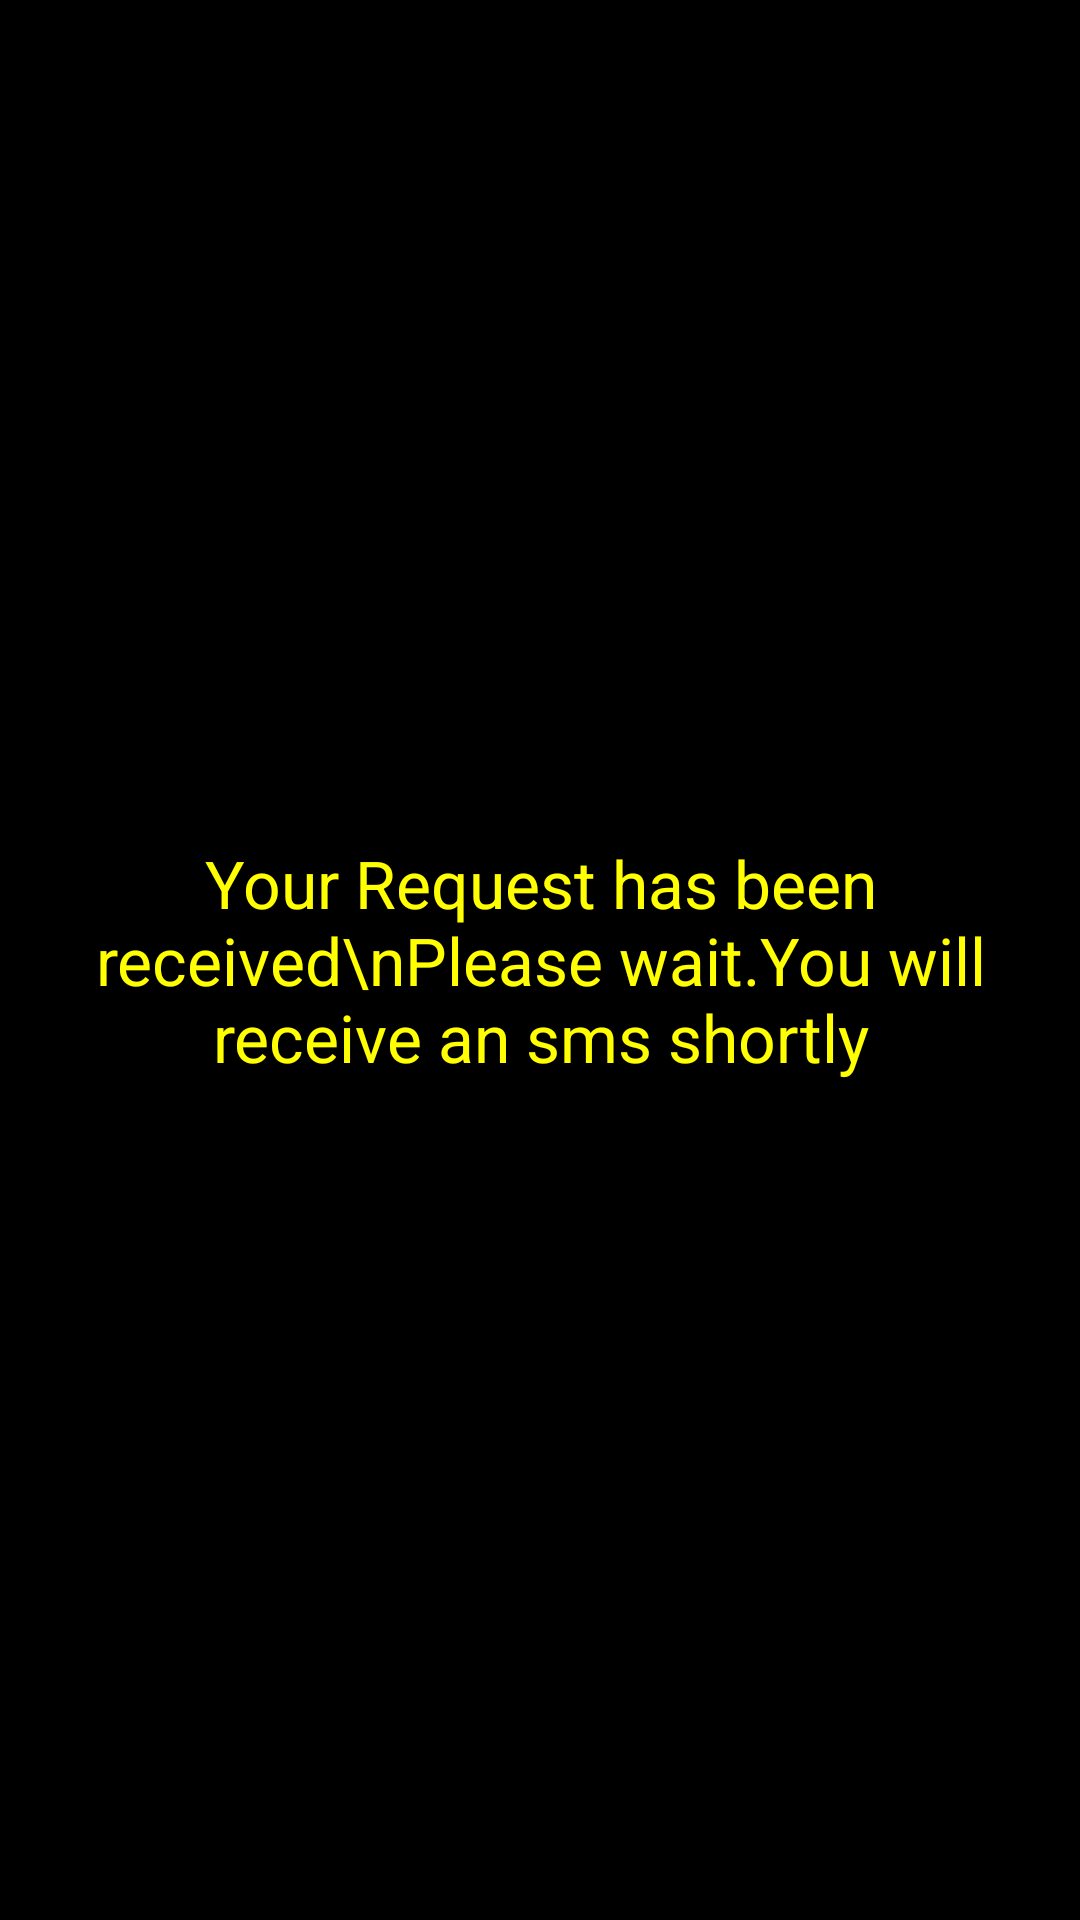

The Android layout XML behind this screen, and the referenced resources:
<!-- AndroidManifest.xml: application theme AppTheme -->
<!-- res/layout/activity_request_received.xml -->
<FrameLayout xmlns:android="http://schemas.android.com/apk/res/android"
    xmlns:tools="http://schemas.android.com/tools"
    android:id="@+id/container"
    android:layout_width="match_parent"
    android:layout_height="match_parent"
    tools:context="com.example.bdtrainposition.RequestReceived"
    tools:ignore="MergeRootFrame"
    android:background="@android:color/black" >

    <LinearLayout
        android:layout_width="match_parent"
        android:layout_height="match_parent"
        android:orientation="vertical" 
        android:gravity="center">

        <TextView
            android:id="@+id/rqstmsg"
            android:layout_width="300dp"
            android:layout_height="wrap_content"
            android:textColor="@color/yellow"
            android:gravity="center"
            android:text="Your Request has been received\nPlease wait.You will receive an sms shortly"
            android:textAppearance="?android:attr/textAppearanceLarge" />

    </LinearLayout>

</FrameLayout>
<!-- resources referenced by this layout -->
<resources>
  <color name="yellow">#ffff00</color>
</resources>
